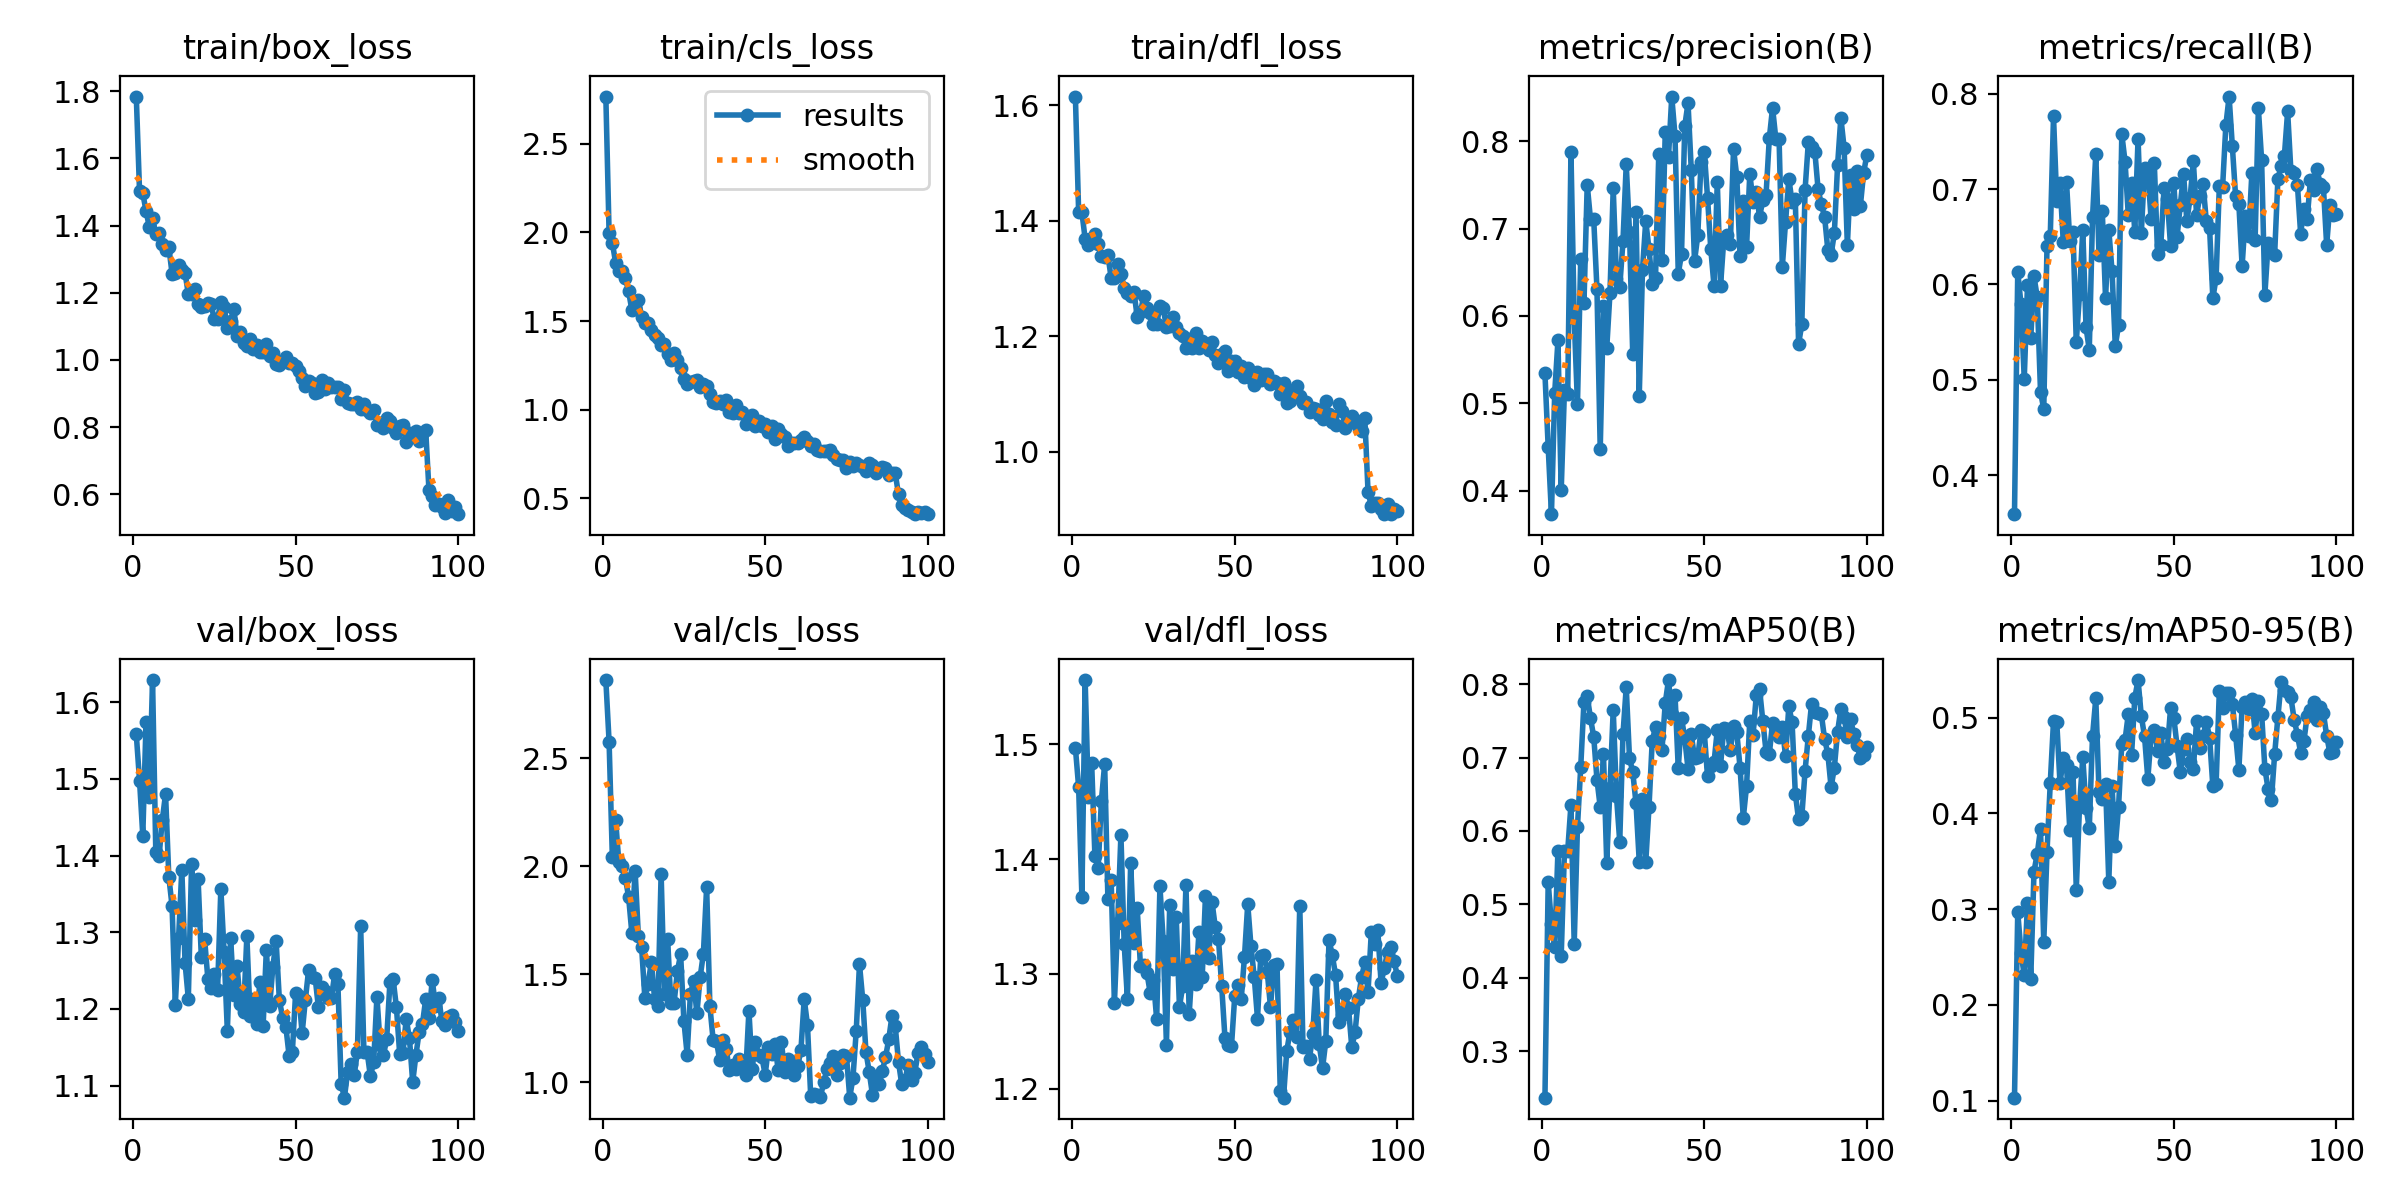

Values plotted in this chart, from the file beside it:
epoch, time, train/box_loss, train/cls_loss, train/dfl_loss, metrics/precision(B), metrics/recall(B), metrics/mAP50(B), metrics/mAP50-95(B), val/box_loss, val/cls_loss, val/dfl_loss, lr/pg0, lr/pg1, lr/pg2
1, 14.06, 1.784, 2.767, 1.615, 0.5342, 0.3589, 0.2364, 0.103, 1.558, 2.861, 1.497, 0.0004662, 0.0004662, 0.0004662
2, 27.8, 1.502, 1.998, 1.415, 0.4496, 0.6132, 0.5301, 0.2969, 1.498, 2.576, 1.463, 0.0009332, 0.0009332, 0.0009332
3, 41.62, 1.496, 1.943, 1.414, 0.373, 0.5793, 0.4725, 0.2546, 1.426, 2.041, 1.367, 0.001391, 0.001391, 0.001391
4, 55.18, 1.443, 1.83, 1.369, 0.5117, 0.501, 0.442, 0.2307, 1.573, 2.213, 1.556, 0.001387, 0.001387, 0.001387
5, 91.27, 1.396, 1.783, 1.358, 0.5719, 0.5991, 0.5733, 0.306, 1.477, 2.019, 1.454, 0.001372, 0.001372, 0.001372
6, 105.2, 1.422, 1.781, 1.371, 0.4001, 0.5435, 0.4293, 0.2272, 1.629, 1.999, 1.484, 0.001358, 0.001358, 0.001358
7, 119.6, 1.376, 1.746, 1.377, 0.5151, 0.6084, 0.5729, 0.3391, 1.404, 1.946, 1.403, 0.001344, 0.001344, 0.001344
8, 134.4, 1.379, 1.668, 1.359, 0.5107, 0.5865, 0.573, 0.3579, 1.399, 1.857, 1.392, 0.00133, 0.00133, 0.00133
9, 148.3, 1.346, 1.563, 1.339, 0.7874, 0.4874, 0.6358, 0.3836, 1.446, 1.69, 1.451, 0.001316, 0.001316, 0.001316
10, 162.2, 1.328, 1.573, 1.338, 0.5974, 0.469, 0.4461, 0.2658, 1.48, 1.979, 1.483, 0.001302, 0.001302, 0.001302
11, 175.9, 1.337, 1.622, 1.34, 0.4991, 0.6399, 0.6058, 0.3597, 1.373, 1.678, 1.365, 0.001288, 0.001288, 0.001288
12, 189.9, 1.257, 1.525, 1.301, 0.6653, 0.6506, 0.6867, 0.4315, 1.334, 1.625, 1.382, 0.001273, 0.001273, 0.001273
13, 204.2, 1.259, 1.487, 1.3, 0.6144, 0.7762, 0.776, 0.4963, 1.206, 1.39, 1.274, 0.001259, 0.001259, 0.001259
14, 218.7, 1.282, 1.488, 1.325, 0.7503, 0.6871, 0.7838, 0.4953, 1.292, 1.457, 1.344, 0.001245, 0.001245, 0.001245
15, 232.9, 1.267, 1.448, 1.308, 0.7109, 0.706, 0.7541, 0.4312, 1.381, 1.556, 1.421, 0.001231, 0.001231, 0.001231
16, 247.3, 1.258, 1.42, 1.284, 0.7109, 0.6448, 0.7284, 0.458, 1.26, 1.384, 1.326, 0.001217, 0.001217, 0.001217
17, 261.3, 1.196, 1.407, 1.274, 0.6306, 0.7073, 0.6701, 0.4505, 1.213, 1.352, 1.278, 0.001203, 0.001203, 0.001203
18, 275.1, 1.196, 1.365, 1.269, 0.4473, 0.6458, 0.6328, 0.3829, 1.389, 1.965, 1.397, 0.001189, 0.001189, 0.001189
19, 288.9, 1.21, 1.372, 1.277, 0.6113, 0.6549, 0.7048, 0.4433, 1.316, 1.408, 1.327, 0.001174, 0.001174, 0.001174
20, 303.2, 1.167, 1.312, 1.234, 0.5628, 0.5392, 0.557, 0.3204, 1.37, 1.662, 1.357, 0.00116, 0.00116, 0.00116
21, 317.4, 1.157, 1.283, 1.241, 0.6264, 0.5901, 0.6593, 0.4077, 1.268, 1.365, 1.307, 0.001146, 0.001146, 0.001146
22, 331.8, 1.161, 1.319, 1.269, 0.7461, 0.6573, 0.7653, 0.4585, 1.292, 1.369, 1.308, 0.001132, 0.001132, 0.001132
23, 346.1, 1.17, 1.282, 1.249, 0.6423, 0.5549, 0.6474, 0.4059, 1.24, 1.514, 1.301, 0.001118, 0.001118, 0.001118
24, 359.7, 1.165, 1.236, 1.241, 0.6329, 0.5314, 0.5856, 0.3845, 1.228, 1.591, 1.283, 0.001104, 0.001104, 0.001104
25, 373.4, 1.121, 1.174, 1.221, 0.6855, 0.6703, 0.732, 0.4808, 1.246, 1.284, 1.295, 0.001089, 0.001089, 0.001089
26, 387.2, 1.123, 1.145, 1.221, 0.7735, 0.7365, 0.7961, 0.52, 1.225, 1.128, 1.26, 0.001075, 0.001075, 0.001075
27, 401, 1.173, 1.159, 1.251, 0.6967, 0.6305, 0.6995, 0.4223, 1.357, 1.406, 1.376, 0.001061, 0.001061, 0.001061
28, 414.8, 1.159, 1.161, 1.249, 0.556, 0.6766, 0.6805, 0.4147, 1.274, 1.469, 1.329, 0.001047, 0.001047, 0.001047
29, 428.4, 1.094, 1.169, 1.215, 0.7194, 0.5857, 0.6383, 0.4311, 1.171, 1.319, 1.238, 0.001033, 0.001033, 0.001033
30, 441.8, 1.117, 1.126, 1.218, 0.508, 0.6576, 0.5584, 0.3286, 1.293, 1.486, 1.36, 0.001019, 0.001019, 0.001019
31, 455.6, 1.152, 1.144, 1.233, 0.6531, 0.6137, 0.6433, 0.4281, 1.218, 1.595, 1.304, 0.001005, 0.001005, 0.001005
32, 469.5, 1.07, 1.136, 1.216, 0.7087, 0.5353, 0.5573, 0.3658, 1.255, 1.903, 1.35, 0.0009904, 0.0009904, 0.0009904
33, 483.2, 1.082, 1.091, 1.206, 0.6768, 0.5575, 0.6328, 0.4069, 1.206, 1.351, 1.271, 0.0009763, 0.0009763, 0.0009763
34, 496.7, 1.049, 1.044, 1.2, 0.6361, 0.7577, 0.7233, 0.4729, 1.196, 1.194, 1.289, 0.0009621, 0.0009621, 0.0009621
35, 510.3, 1.04, 1.037, 1.179, 0.6432, 0.7289, 0.7413, 0.4766, 1.295, 1.192, 1.377, 0.000948, 0.000948, 0.000948
36, 524, 1.061, 1.049, 1.196, 0.7851, 0.6727, 0.7292, 0.5037, 1.19, 1.102, 1.265, 0.0009339, 0.0009339, 0.0009339
37, 537.8, 1.033, 1.033, 1.18, 0.664, 0.706, 0.7108, 0.4611, 1.213, 1.195, 1.311, 0.0009197, 0.0009197, 0.0009197
38, 552, 1.046, 1.058, 1.206, 0.8106, 0.6551, 0.7746, 0.5208, 1.181, 1.154, 1.291, 0.0009056, 0.0009056, 0.0009056
39, 565.9, 1.023, 0.9864, 1.18, 0.7822, 0.753, 0.8058, 0.5392, 1.236, 1.054, 1.336, 0.0008914, 0.0008914, 0.0008914
40, 580.1, 1.022, 0.9847, 1.192, 0.8512, 0.6539, 0.7598, 0.5016, 1.178, 1.079, 1.297, 0.0008773, 0.0008773, 0.0008773
41, 594.4, 1.049, 1.03, 1.187, 0.8065, 0.722, 0.7856, 0.4803, 1.277, 1.061, 1.368, 0.0008631, 0.0008631, 0.0008631
42, 608.7, 1.013, 0.9799, 1.176, 0.6485, 0.7194, 0.6855, 0.4359, 1.203, 1.106, 1.314, 0.000849, 0.000849, 0.000849
43, 623.8, 1.02, 0.99, 1.189, 0.6706, 0.6688, 0.7543, 0.4806, 1.255, 1.092, 1.363, 0.0008348, 0.0008348, 0.0008348
44, 637.9, 0.9887, 0.9225, 1.167, 0.8175, 0.7273, 0.7263, 0.487, 1.289, 1.035, 1.341, 0.0008207, 0.0008207, 0.0008207
45, 651.8, 0.9845, 0.9434, 1.153, 0.8439, 0.6316, 0.6845, 0.465, 1.212, 1.331, 1.331, 0.0008065, 0.0008065, 0.0008065
46, 665.5, 0.9961, 0.9701, 1.169, 0.7671, 0.6415, 0.7323, 0.4839, 1.189, 1.061, 1.289, 0.0007924, 0.0007924, 0.0007924
47, 679.2, 1.008, 0.91, 1.174, 0.6626, 0.7013, 0.6993, 0.4539, 1.177, 1.189, 1.244, 0.0007782, 0.0007782, 0.0007782
48, 693.3, 0.9918, 0.9354, 1.14, 0.6923, 0.69, 0.7011, 0.4668, 1.139, 1.124, 1.238, 0.0007641, 0.0007641, 0.0007641
49, 707.3, 0.9923, 0.9083, 1.156, 0.7766, 0.6399, 0.7375, 0.5097, 1.144, 1.115, 1.237, 0.0007499, 0.0007499, 0.0007499
50, 721, 0.9823, 0.9205, 1.158, 0.7877, 0.7061, 0.7347, 0.4998, 1.221, 1.035, 1.28, 0.0007358, 0.0007358, 0.0007358
51, 734.8, 0.9669, 0.8728, 1.138, 0.7356, 0.6501, 0.6744, 0.4703, 1.218, 1.162, 1.29, 0.0007216, 0.0007216, 0.0007216
52, 748.8, 0.9467, 0.9114, 1.148, 0.6768, 0.6835, 0.6884, 0.4428, 1.168, 1.132, 1.278, 0.0007075, 0.0007075, 0.0007075
53, 762.7, 0.9228, 0.8341, 1.129, 0.6342, 0.7158, 0.6935, 0.4675, 1.212, 1.177, 1.315, 0.0006934, 0.0006934, 0.0006934
54, 776.1, 0.9358, 0.8932, 1.145, 0.7534, 0.6663, 0.7379, 0.4775, 1.251, 1.055, 1.361, 0.0006792, 0.0006792, 0.0006792
55, 789.9, 0.9324, 0.8654, 1.127, 0.6345, 0.6906, 0.689, 0.4541, 1.242, 1.184, 1.324, 0.0006651, 0.0006651, 0.0006651
56, 803.8, 0.9018, 0.8446, 1.115, 0.6875, 0.729, 0.7403, 0.4462, 1.241, 1.049, 1.297, 0.0006509, 0.0006509, 0.0006509
57, 817.6, 0.9039, 0.7955, 1.138, 0.6931, 0.673, 0.7393, 0.4965, 1.202, 1.107, 1.261, 0.0006368, 0.0006368, 0.0006368
58, 831.4, 0.9393, 0.8103, 1.124, 0.6819, 0.6923, 0.7102, 0.4684, 1.229, 1.099, 1.315, 0.0006226, 0.0006226, 0.0006226
59, 845.5, 0.913, 0.8118, 1.134, 0.7912, 0.7049, 0.743, 0.4811, 1.223, 1.033, 1.316, 0.0006085, 0.0006085, 0.0006085
60, 859.7, 0.9312, 0.8107, 1.134, 0.7594, 0.6661, 0.7347, 0.4955, 1.214, 1.074, 1.302, 0.0005943, 0.0005943, 0.0005943
... 40 more rows
